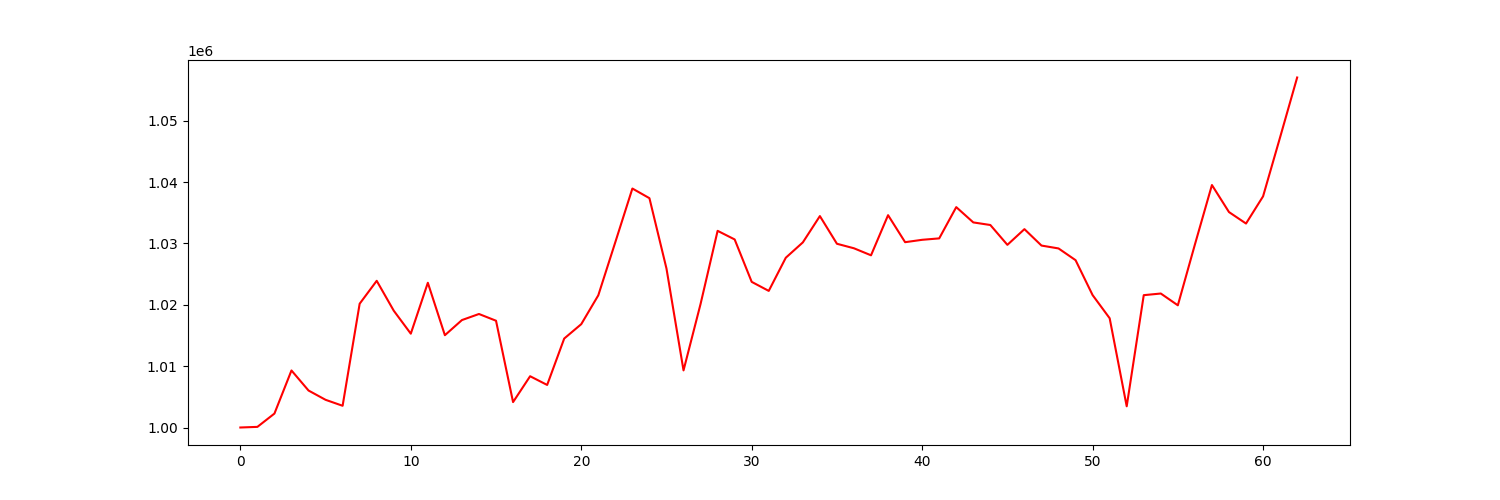

Values plotted in this chart, from the file beside it:
account_value, date, daily_return
1000000, 2021-04-06, 
1000101, 2021-04-07, 0.0001013
1002271, 2021-04-08, 0.002169
1009297, 2021-04-09, 0.00701
1006028, 2021-04-12, -0.003238
1004514, 2021-04-13, -0.001505
1003541, 2021-04-14, -0.0009692
1020179, 2021-04-15, 0.01658
1023913, 2021-04-16, 0.00366
1019043, 2021-04-19, -0.004757
1015296, 2021-04-20, -0.003677
1023593, 2021-04-21, 0.008172
1015047, 2021-04-22, -0.008349
1017514, 2021-04-23, 0.002431
1018505, 2021-04-26, 0.0009735
1017406, 2021-04-27, -0.001079
1004142, 2021-04-28, -0.01304
1008359, 2021-04-29, 0.004199
1006938, 2021-04-30, -0.001409
1014500, 2021-05-03, 0.007511
1016846, 2021-05-04, 0.002313
1021549, 2021-05-05, 0.004625
1030223, 2021-05-06, 0.008491
1038958, 2021-05-07, 0.008478
1037383, 2021-05-10, -0.001516
1025914, 2021-05-11, -0.01106
1009308, 2021-05-12, -0.01619
1020139, 2021-05-13, 0.01073
1032062, 2021-05-14, 0.01169
1030658, 2021-05-17, -0.00136
1023741, 2021-05-18, -0.006711
1022269, 2021-05-19, -0.001437
1027675, 2021-05-20, 0.005288
1030176, 2021-05-21, 0.002434
1034466, 2021-05-24, 0.004164
1029953, 2021-05-25, -0.004363
1029215, 2021-05-26, -0.000716
1028071, 2021-05-27, -0.001112
1034614, 2021-05-28, 0.006364
1030210, 2021-06-01, -0.004256
1030599, 2021-06-02, 0.0003769
1030829, 2021-06-03, 0.000224
1035928, 2021-06-04, 0.004946
1033433, 2021-06-07, -0.002408
1033011, 2021-06-08, -0.000409
1029776, 2021-06-09, -0.003131
1032336, 2021-06-10, 0.002485
1029660, 2021-06-11, -0.002592
1029191, 2021-06-14, -0.0004553
1027278, 2021-06-15, -0.001859
1021582, 2021-06-16, -0.005545
1017810, 2021-06-17, -0.003692
1003453, 2021-06-18, -0.01411
1021573, 2021-06-21, 0.01806
1021842, 2021-06-22, 0.0002628
1019921, 2021-06-23, -0.00188
1029820, 2021-06-24, 0.009705
1039527, 2021-06-25, 0.009427
1035121, 2021-06-28, -0.004239
1033251, 2021-06-29, -0.001806
... 3 more rows
